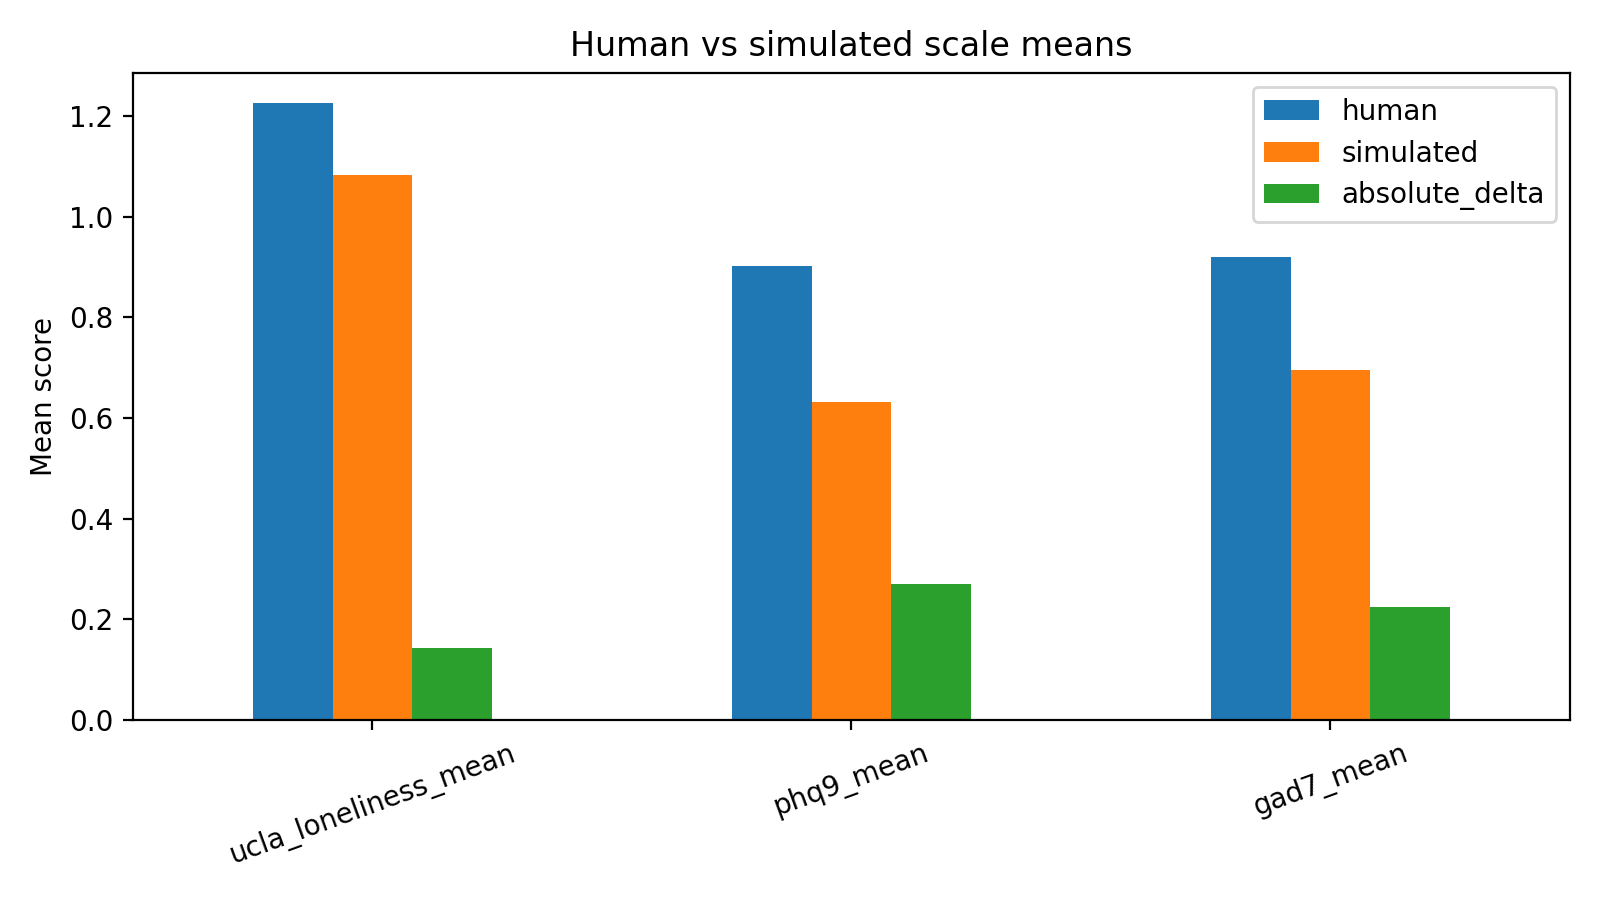

The file beside this chart, header and first rows:
scale, human, simulated, absolute_delta
ucla_loneliness_mean, 1.225, 1.083, 0.1422
phq9_mean, 0.9014, 0.6319, 0.2694
gad7_mean, 0.9196, 0.6946, 0.225
